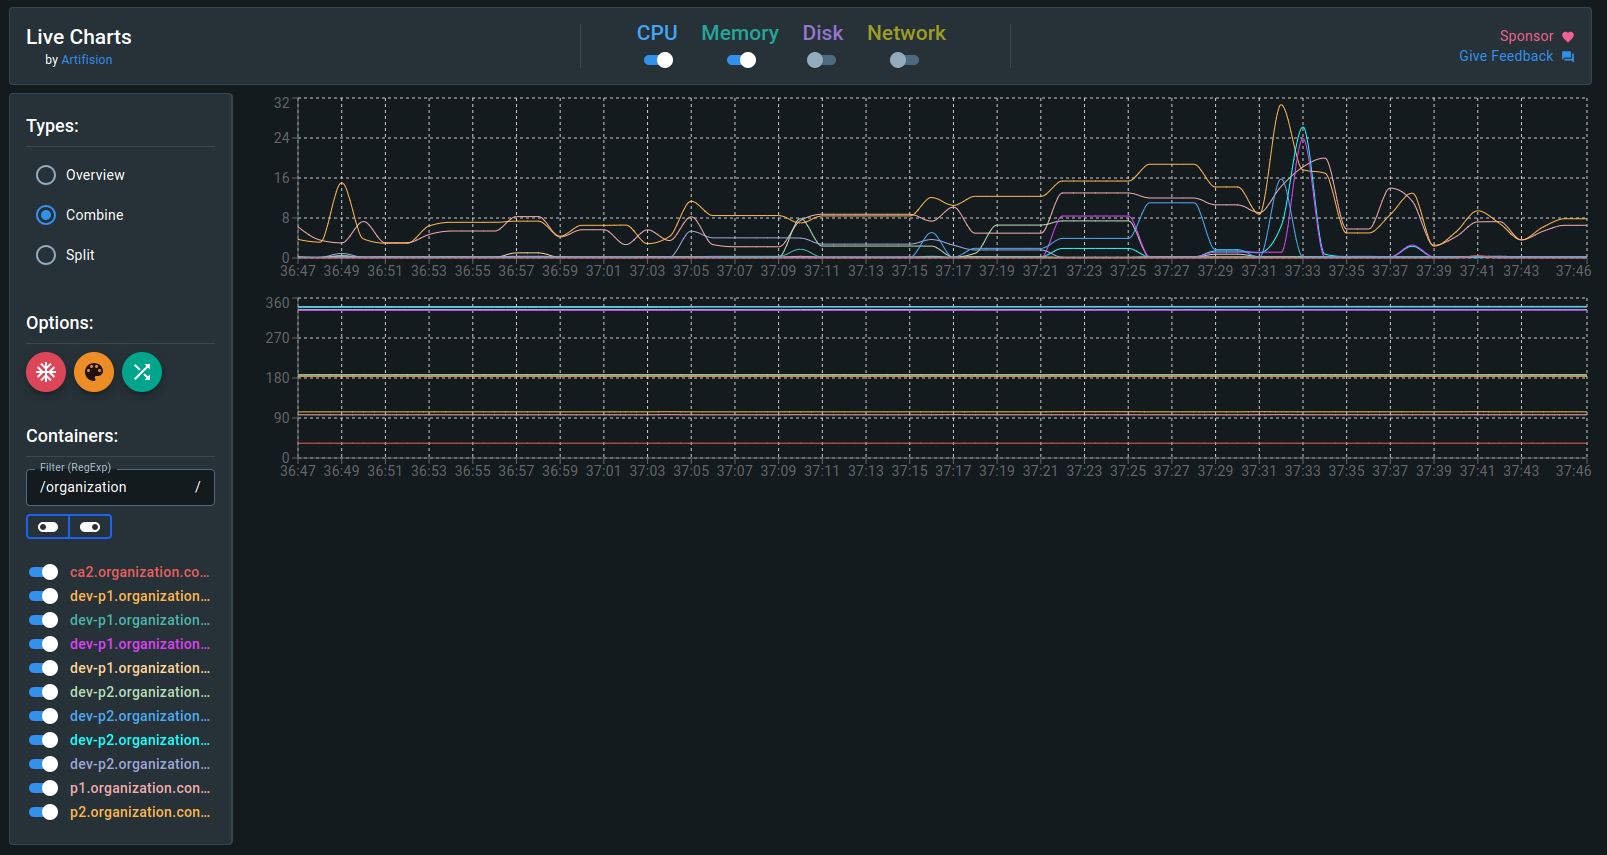

Source data for this figure (header and first rows):
Host, CPU_Min, CPU_Max, Memory_Min, Memory_Max
ca2, 0.0, 0.0, 33.33, 33.33
dev-p1-application, 0.11, 0.27, 183.9, 183.9
dev-p1-artifact, 0.1, 1.78, 185.4, 185.4
dev-p1-log, 0.12, 23.86, 332.2, 332.6
dev-p1-wrapper, 0.11, 1.03, 187.3, 187.3
dev-p2-application, 0.15, 7.85, 333.9, 334.1
dev-p2-artifact, 0.13, 11.04, 332.7, 333.1
dev-p2-log, 0.11, 26.16, 340.7, 341.1
dev-p2-wrapper, 0.14, 4.03, 338.9, 339.5
p1, 2.25, 18.21, 97.14, 97.21
p2, 3.89, 18.75, 103.8, 104.1
